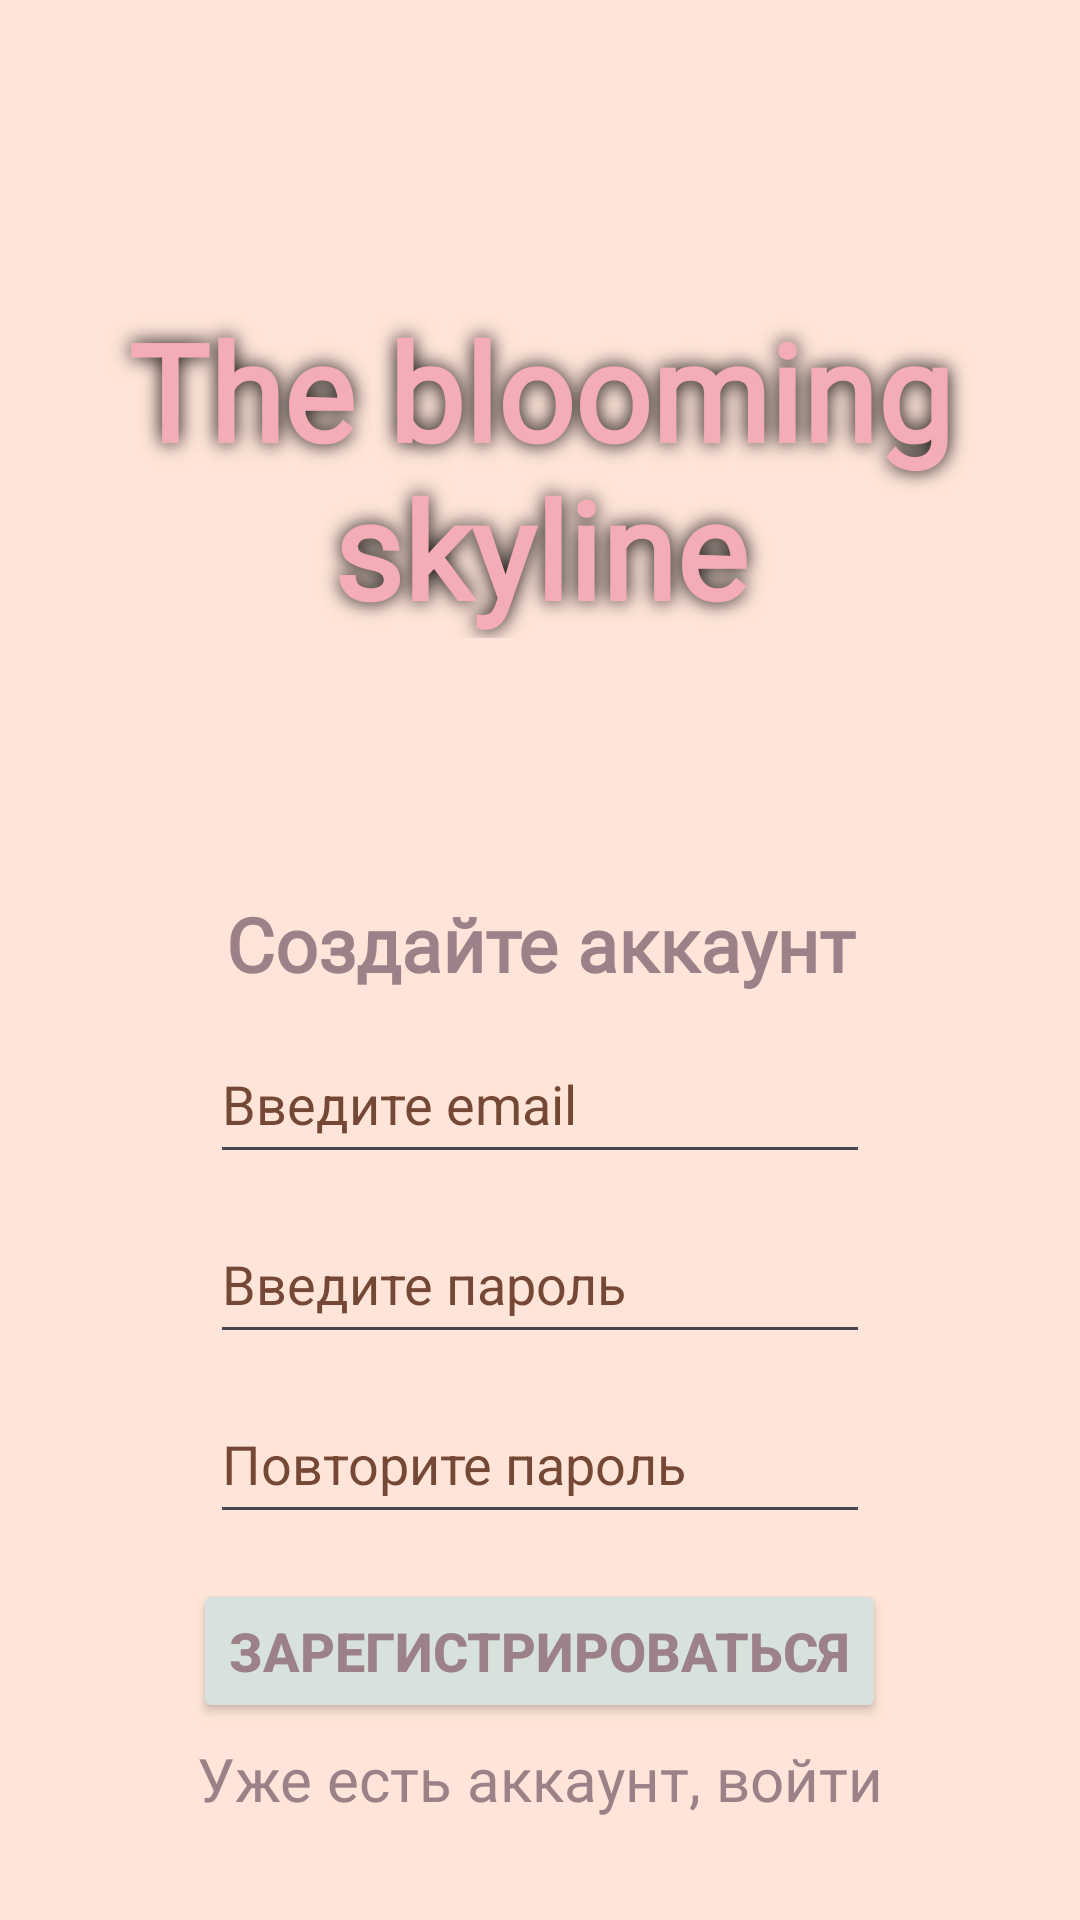

Reconstruct the res/layout file that produces this screen, plus the resources it refers to.
<!-- AndroidManifest.xml: application theme Theme.TheBloomingSkyline -->
<!-- res/layout/activity_reg.xml -->
<?xml version="1.0" encoding="utf-8"?>
<LinearLayout xmlns:android="http://schemas.android.com/apk/res/android"
    xmlns:app="http://schemas.android.com/apk/res-auto"
    xmlns:tools="http://schemas.android.com/tools"
    android:id="@+id/main"
    android:layout_width="match_parent"
    android:layout_height="match_parent"
    android:orientation="vertical"
    android:background="@color/yellow"
    tools:context=".RegActivity">

    <TextView
        android:id="@+id/textView"
        android:layout_width="304dp"
        android:layout_height="wrap_content"
        android:layout_gravity="center"
        android:layout_marginTop="100dp"
        android:fontFamily="@font/carattere"
        android:shadowColor="@color/black"
        android:shadowDx="0"
        android:shadowDy="0"
        android:shadowRadius="17"
        android:text="@string/app_name"
        android:textAlignment="center"
        android:textColor="@color/salmon"
        android:textSize="45sp"
        android:textStyle="bold" />

    <TextView
        android:id="@+id/textView3"
        android:layout_width="254dp"
        android:layout_height="wrap_content"
        android:layout_gravity="center"
        android:layout_marginTop="85dp"
        android:fontFamily="@font/inter_bold"
        android:gravity="center"
        android:text="@string/acc"
        android:textColor="@color/brown"
        android:textSize="25sp"
        android:textStyle="bold" />

    <EditText
        android:id="@+id/user_email"
        android:layout_width="220dp"
        android:layout_height="50dp"
        android:ems="10"
        android:inputType="textEmailAddress"
        android:textColorHint="@color/hint"
        android:layout_marginTop="10dp"
        android:layout_gravity="center"
        android:textColor="@color/brown"
        android:hint="@string/emailHint" />

    <EditText
        android:id="@+id/user_pass"
        android:layout_width="220dp"
        android:layout_height="50dp"
        android:ems="10"
        android:inputType="textPassword"
        android:textColorHint="@color/hint"
        android:layout_marginTop="10dp"
        android:layout_gravity="center"
        android:textColor="@color/brown"
        android:hint="@string/pass" />

    <EditText
        android:id="@+id/user_pass_repeat"
        android:layout_width="220dp"
        android:layout_height="50dp"
        android:ems="10"
        android:inputType="textPassword"
        android:textColorHint="@color/hint"
        android:layout_marginTop="10dp"
        android:layout_gravity="center"
        android:textColor="@color/brown"
        android:hint="@string/repass" />

    <Button
        android:id="@+id/button_reg"
        android:layout_width="wrap_content"
        android:layout_height="wrap_content"
        android:layout_gravity="center"
        android:layout_marginTop="15dp"
        android:backgroundTint="@color/green"
        android:text="@string/button1"
        android:textColor="@color/brown"
        android:textSize="18sp"
        android:textStyle="bold" />

    <TextView
        android:id="@+id/sign_up"
        android:layout_width="wrap_content"
        android:layout_height="wrap_content"
        android:layout_gravity="center"
        android:layout_marginTop="5dp"
        android:fontFamily="@font/aboreto"
        android:text="@string/textBottom"
        android:textColor="@color/brown"
        android:textSize="20sp" />

    <ImageView
        android:id="@+id/imageView6"
        android:layout_width="166dp"
        android:layout_height="114dp"
        android:layout_marginTop="40dp"
        android:rotation="47"
        app:srcCompat="@drawable/ic_rose" />

</LinearLayout>
<!-- resources referenced by this layout -->
<resources>
  <color name="black">#FF000000</color>
  <color name="brown">#9D8189</color>
  <color name="green">#D8E2DC</color>
  <color name="hint">#DE5F301B</color>
  <color name="salmon">#F4ACB7</color>
  <color name="yellow">#FFE5D9</color>
  <!-- drawable ic_rose: vector/xml drawable (drawable, 31835 chars, omitted) -->
  <string name="acc">Создайте аккаунт</string>
  <string name="app_name">The blooming skyline</string>
  <string name="button1">Зарегистрироваться</string>
  <string name="emailHint">Введите email</string>
  <string name="pass">Введите пароль</string>
  <string name="repass">Повторите пароль</string>
  <string name="textBottom">Уже есть аккаунт, войти</string>
  <style name="Theme.TheBloomingSkyline" parent="Base.Theme.TheBloomingSkyline" />
  <style name="Base.Theme.TheBloomingSkyline" parent="Theme.Material3.DayNight.NoActionBar">
          
          
      </style>
</resources>
